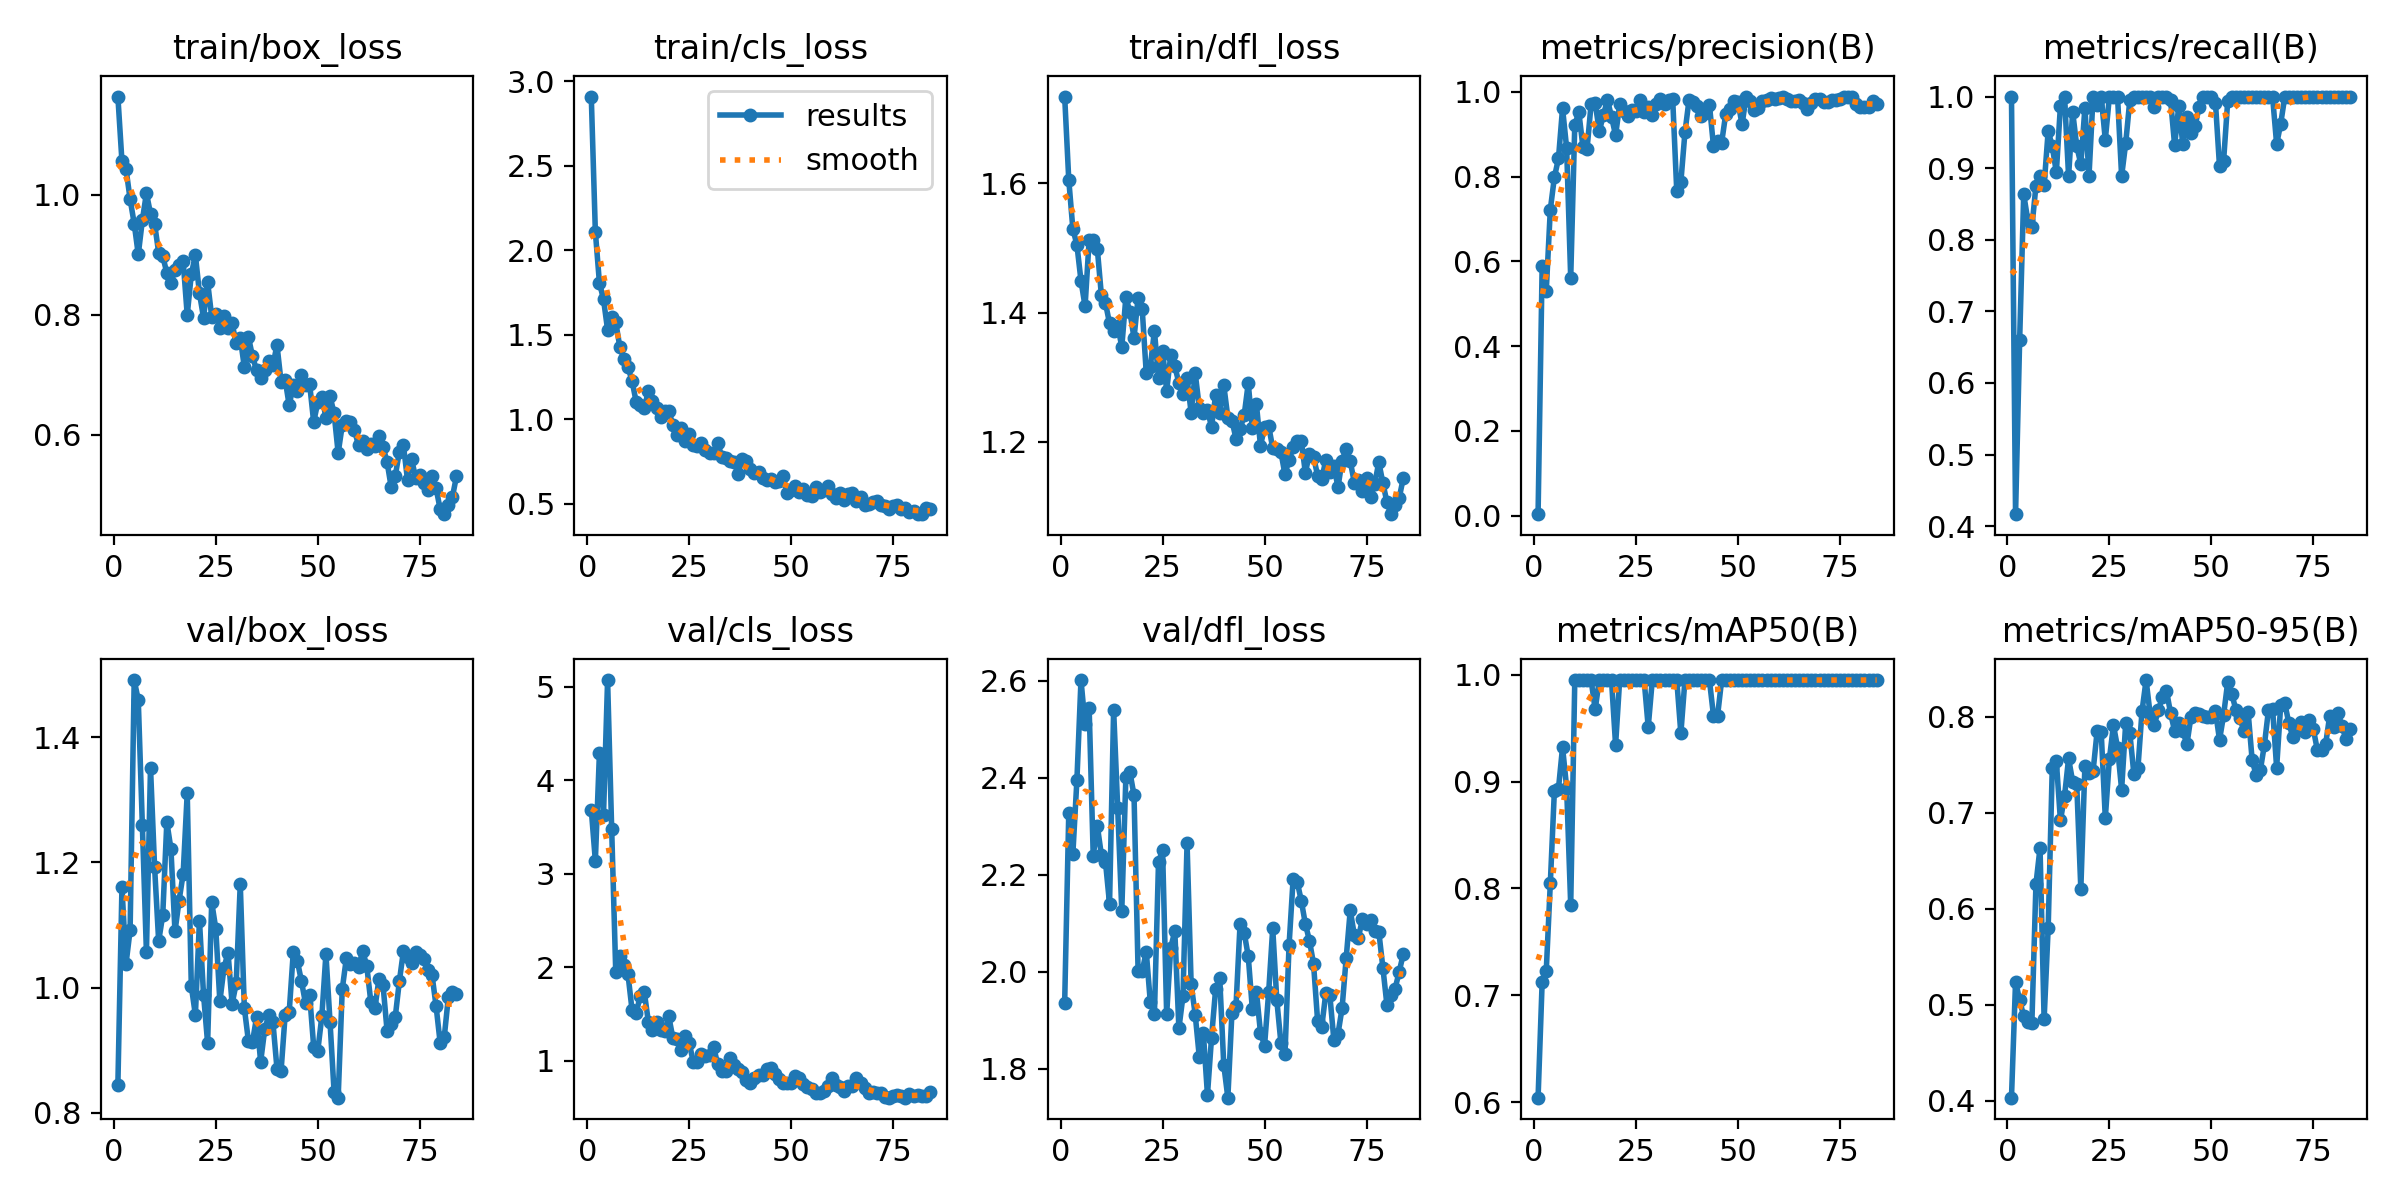

Data behind this chart, as committed beside it:
epoch, time, train/box_loss, train/cls_loss, train/dfl_loss, metrics/precision(B), metrics/recall(B), metrics/mAP50(B), metrics/mAP50-95(B), val/box_loss, val/cls_loss, val/dfl_loss, lr/pg0, lr/pg1, lr/pg2
1, 30.45, 1.164, 2.909, 1.735, 0.00353, 1, 0.6043, 0.4033, 0.8448, 3.686, 1.936, 0.0004144, 0.0004144, 0.0004144
2, 60.57, 1.056, 2.109, 1.606, 0.5889, 0.4167, 0.7125, 0.524, 1.16, 3.138, 2.326, 0.0008348, 0.0008348, 0.0008348
3, 88.38, 1.043, 1.807, 1.53, 0.5298, 0.6593, 0.7226, 0.505, 1.038, 4.29, 2.242, 0.001247, 0.001247, 0.001247
4, 115.4, 0.9929, 1.71, 1.505, 0.722, 0.8635, 0.8047, 0.4878, 1.092, 3.631, 2.395, 0.001387, 0.001387, 0.001387
5, 137.9, 0.9523, 1.528, 1.449, 0.7983, 0.8274, 0.8916, 0.4826, 1.491, 5.069, 2.601, 0.001372, 0.001372, 0.001372
6, 160.7, 0.9006, 1.604, 1.41, 0.8428, 0.8172, 0.8935, 0.4809, 1.459, 3.479, 2.51, 0.001358, 0.001358, 0.001358
7, 184.6, 0.9577, 1.574, 1.513, 0.9612, 0.8754, 0.9321, 0.6256, 1.26, 1.95, 2.543, 0.001344, 0.001344, 0.001344
8, 205.6, 1.003, 1.428, 1.513, 0.8675, 0.8889, 0.8944, 0.6634, 1.056, 2.12, 2.239, 0.00133, 0.00133, 0.00133
9, 226.1, 0.9685, 1.356, 1.499, 0.5606, 0.8759, 0.7845, 0.4848, 1.351, 2.028, 2.301, 0.001316, 0.001316, 0.001316
10, 249.9, 0.952, 1.308, 1.427, 0.9228, 0.952, 0.995, 0.5803, 1.193, 1.924, 2.24, 0.001302, 0.001302, 0.001302
11, 275.4, 0.9036, 1.226, 1.415, 0.9513, 0.9302, 0.995, 0.7469, 1.074, 1.542, 2.226, 0.001288, 0.001288, 0.001288
12, 301.6, 0.8976, 1.103, 1.383, 0.8695, 0.8943, 0.995, 0.7535, 1.116, 1.507, 2.14, 0.001273, 0.001273, 0.001273
13, 327.7, 0.8699, 1.082, 1.371, 0.8646, 0.9872, 0.995, 0.6919, 1.264, 1.694, 2.54, 0.001259, 0.001259, 0.001259
14, 355.4, 0.8534, 1.066, 1.38, 0.9712, 1, 0.995, 0.717, 1.222, 1.736, 2.337, 0.001245, 0.001245, 0.001245
15, 381.5, 0.8746, 1.168, 1.347, 0.9735, 0.8889, 0.9675, 0.7565, 1.09, 1.415, 2.125, 0.001231, 0.001231, 0.001231
16, 407.4, 0.8822, 1.108, 1.423, 0.9074, 0.9785, 0.995, 0.7323, 1.139, 1.332, 2.401, 0.001217, 0.001217, 0.001217
17, 433.6, 0.8899, 1.068, 1.401, 0.9442, 0.9308, 0.995, 0.7294, 1.181, 1.415, 2.411, 0.001203, 0.001203, 0.001203
18, 460.3, 0.7995, 1.011, 1.361, 0.9812, 0.9056, 0.995, 0.6206, 1.311, 1.326, 2.363, 0.001189, 0.001189, 0.001189
19, 486.2, 0.8675, 1.052, 1.423, 0.9412, 0.9843, 0.995, 0.7485, 1.003, 1.316, 2, 0.001174, 0.001174, 0.001174
20, 512.8, 0.8997, 1.047, 1.406, 0.8972, 0.8889, 0.9342, 0.7416, 0.9565, 1.474, 2.001, 0.00116, 0.00116, 0.00116
21, 539.7, 0.8359, 0.9672, 1.306, 0.9702, 1, 0.995, 0.7431, 1.107, 1.245, 2.041, 0.001146, 0.001146, 0.001146
22, 565.5, 0.795, 0.9059, 1.316, 0.9542, 0.9879, 0.995, 0.7849, 0.9886, 1.228, 1.936, 0.001132, 0.001132, 0.001132
23, 591.5, 0.8547, 0.9486, 1.372, 0.9434, 1, 0.995, 0.7835, 0.9117, 1.114, 1.912, 0.001118, 0.001118, 0.001118
24, 618.5, 0.7967, 0.87, 1.298, 0.9571, 0.9395, 0.995, 0.6944, 1.136, 1.265, 2.225, 0.001104, 0.001104, 0.001104
25, 643.2, 0.8015, 0.9155, 1.341, 0.9536, 1, 0.995, 0.7558, 1.094, 1.196, 2.251, 0.001089, 0.001089, 0.001089
26, 665.9, 0.778, 0.8499, 1.279, 0.9818, 1, 0.995, 0.7912, 0.9782, 0.9857, 1.912, 0.001075, 0.001075, 0.001075
27, 691.5, 0.7971, 0.8437, 1.334, 0.9522, 1, 0.995, 0.7679, 1.031, 0.9861, 2.05, 0.001061, 0.001061, 0.001061
28, 714.8, 0.7779, 0.8603, 1.316, 0.9644, 0.8889, 0.951, 0.724, 1.056, 1.076, 2.083, 0.001047, 0.001047, 0.001047
29, 747, 0.7856, 0.8157, 1.291, 0.946, 0.9347, 0.995, 0.7932, 0.9742, 1.048, 1.883, 0.001033, 0.001033, 0.001033
30, 793.9, 0.7521, 0.8029, 1.274, 0.972, 0.9946, 0.995, 0.7835, 1.007, 1.062, 1.95, 0.001019, 0.001019, 0.001019
31, 823.5, 0.7614, 0.7999, 1.299, 0.9819, 1, 0.995, 0.7406, 1.166, 1.145, 2.264, 0.001005, 0.001005, 0.001005
32, 848.7, 0.7128, 0.8571, 1.244, 0.9711, 1, 0.995, 0.7464, 0.9677, 0.9626, 1.974, 0.0009904, 0.0009904, 0.0009904
33, 873.7, 0.7631, 0.7786, 1.306, 0.98, 1, 0.995, 0.8058, 0.915, 0.8927, 1.911, 0.0009763, 0.0009763, 0.0009763
34, 898.3, 0.7305, 0.7698, 1.253, 0.9823, 1, 0.995, 0.8381, 0.9135, 0.894, 1.824, 0.0009621, 0.0009621, 0.0009621
35, 923.3, 0.7076, 0.7537, 1.245, 0.7651, 1, 0.995, 0.8023, 0.953, 1.031, 1.872, 0.000948, 0.000948, 0.000948
36, 948.7, 0.6953, 0.7471, 1.25, 0.7871, 0.9852, 0.945, 0.7915, 0.8817, 0.9568, 1.746, 0.0009339, 0.0009339, 0.0009339
37, 973.6, 0.7078, 0.6783, 1.223, 0.904, 1, 0.995, 0.8066, 0.9337, 0.9175, 1.864, 0.0009197, 0.0009197, 0.0009197
38, 999.8, 0.7229, 0.7657, 1.272, 0.9806, 1, 0.995, 0.8204, 0.9561, 0.8825, 1.963, 0.0009056, 0.0009056, 0.0009056
39, 1026, 0.7154, 0.7511, 1.245, 0.977, 1, 0.995, 0.827, 0.9456, 0.7985, 1.988, 0.0008914, 0.0008914, 0.0008914
40, 1052, 0.7496, 0.7067, 1.287, 0.9663, 0.9948, 0.995, 0.8036, 0.871, 0.7645, 1.808, 0.0008773, 0.0008773, 0.0008773
41, 1078, 0.6883, 0.6835, 1.237, 0.943, 0.9317, 0.995, 0.7849, 0.867, 0.8113, 1.74, 0.0008631, 0.0008631, 0.0008631
42, 1104, 0.6919, 0.6892, 1.232, 0.9493, 0.9866, 0.995, 0.7933, 0.9563, 0.8538, 1.915, 0.000849, 0.000849, 0.000849
43, 1132, 0.6486, 0.6509, 1.205, 0.9697, 0.9334, 0.995, 0.7853, 0.9615, 0.8498, 1.93, 0.0008348, 0.0008348, 0.0008348
44, 1162, 0.6831, 0.643, 1.219, 0.8716, 0.9721, 0.9617, 0.7711, 1.057, 0.9176, 2.099, 0.0008207, 0.0008207, 0.0008207
45, 1189, 0.673, 0.647, 1.241, 0.8844, 0.9497, 0.9617, 0.8001, 1.043, 0.9242, 2.08, 0.0008065, 0.0008065, 0.0008065
46, 1214, 0.6997, 0.6266, 1.29, 0.8801, 0.9586, 0.995, 0.804, 1.01, 0.8567, 2.031, 0.0007924, 0.0007924, 0.0007924
47, 1242, 0.6822, 0.6347, 1.221, 0.9478, 0.9855, 0.995, 0.8028, 0.9749, 0.8069, 1.923, 0.0007782, 0.0007782, 0.0007782
48, 1267, 0.6848, 0.6626, 1.258, 0.9598, 1, 0.995, 0.8004, 0.9888, 0.7596, 1.958, 0.0007641, 0.0007641, 0.0007641
49, 1293, 0.6208, 0.5619, 1.194, 0.9787, 1, 0.995, 0.7994, 0.9058, 0.7647, 1.874, 0.0007499, 0.0007499, 0.0007499
50, 1316, 0.6539, 0.5823, 1.222, 0.9765, 1, 0.995, 0.7994, 0.8989, 0.7634, 1.848, 0.0007358, 0.0007358, 0.0007358
51, 1342, 0.6635, 0.6058, 1.225, 0.9229, 0.9916, 0.995, 0.806, 0.9546, 0.8415, 1.957, 0.0007216, 0.0007216, 0.0007216
52, 1367, 0.6284, 0.5685, 1.19, 0.9888, 0.9024, 0.995, 0.7757, 1.054, 0.8136, 2.089, 0.0007075, 0.0007075, 0.0007075
53, 1397, 0.6641, 0.5891, 1.188, 0.9772, 0.9103, 0.995, 0.8016, 0.9458, 0.7496, 1.941, 0.0006934, 0.0006934, 0.0006934
54, 1433, 0.6356, 0.5505, 1.184, 0.9578, 0.9932, 0.995, 0.8359, 0.8338, 0.7193, 1.854, 0.0006792, 0.0006792, 0.0006792
55, 1463, 0.5693, 0.5486, 1.149, 0.9615, 1, 0.995, 0.8236, 0.8245, 0.7004, 1.829, 0.0006651, 0.0006651, 0.0006651
56, 1490, 0.6154, 0.5991, 1.172, 0.9792, 1, 0.995, 0.8074, 0.9976, 0.6551, 2.054, 0.0006509, 0.0006509, 0.0006509
57, 1516, 0.6233, 0.5723, 1.191, 0.9804, 1, 0.995, 0.7986, 1.047, 0.6566, 2.191, 0.0006368, 0.0006368, 0.0006368
58, 1543, 0.6215, 0.581, 1.202, 0.9846, 1, 0.995, 0.7847, 1.037, 0.6734, 2.185, 0.0006226, 0.0006226, 0.0006226
59, 1573, 0.6071, 0.6037, 1.201, 0.9835, 1, 0.995, 0.8054, 1.04, 0.7334, 2.146, 0.0006085, 0.0006085, 0.0006085
60, 1602, 0.582, 0.56, 1.152, 0.9852, 1, 0.995, 0.7546, 1.033, 0.8149, 2.098, 0.0005943, 0.0005943, 0.0005943
... 24 more rows
